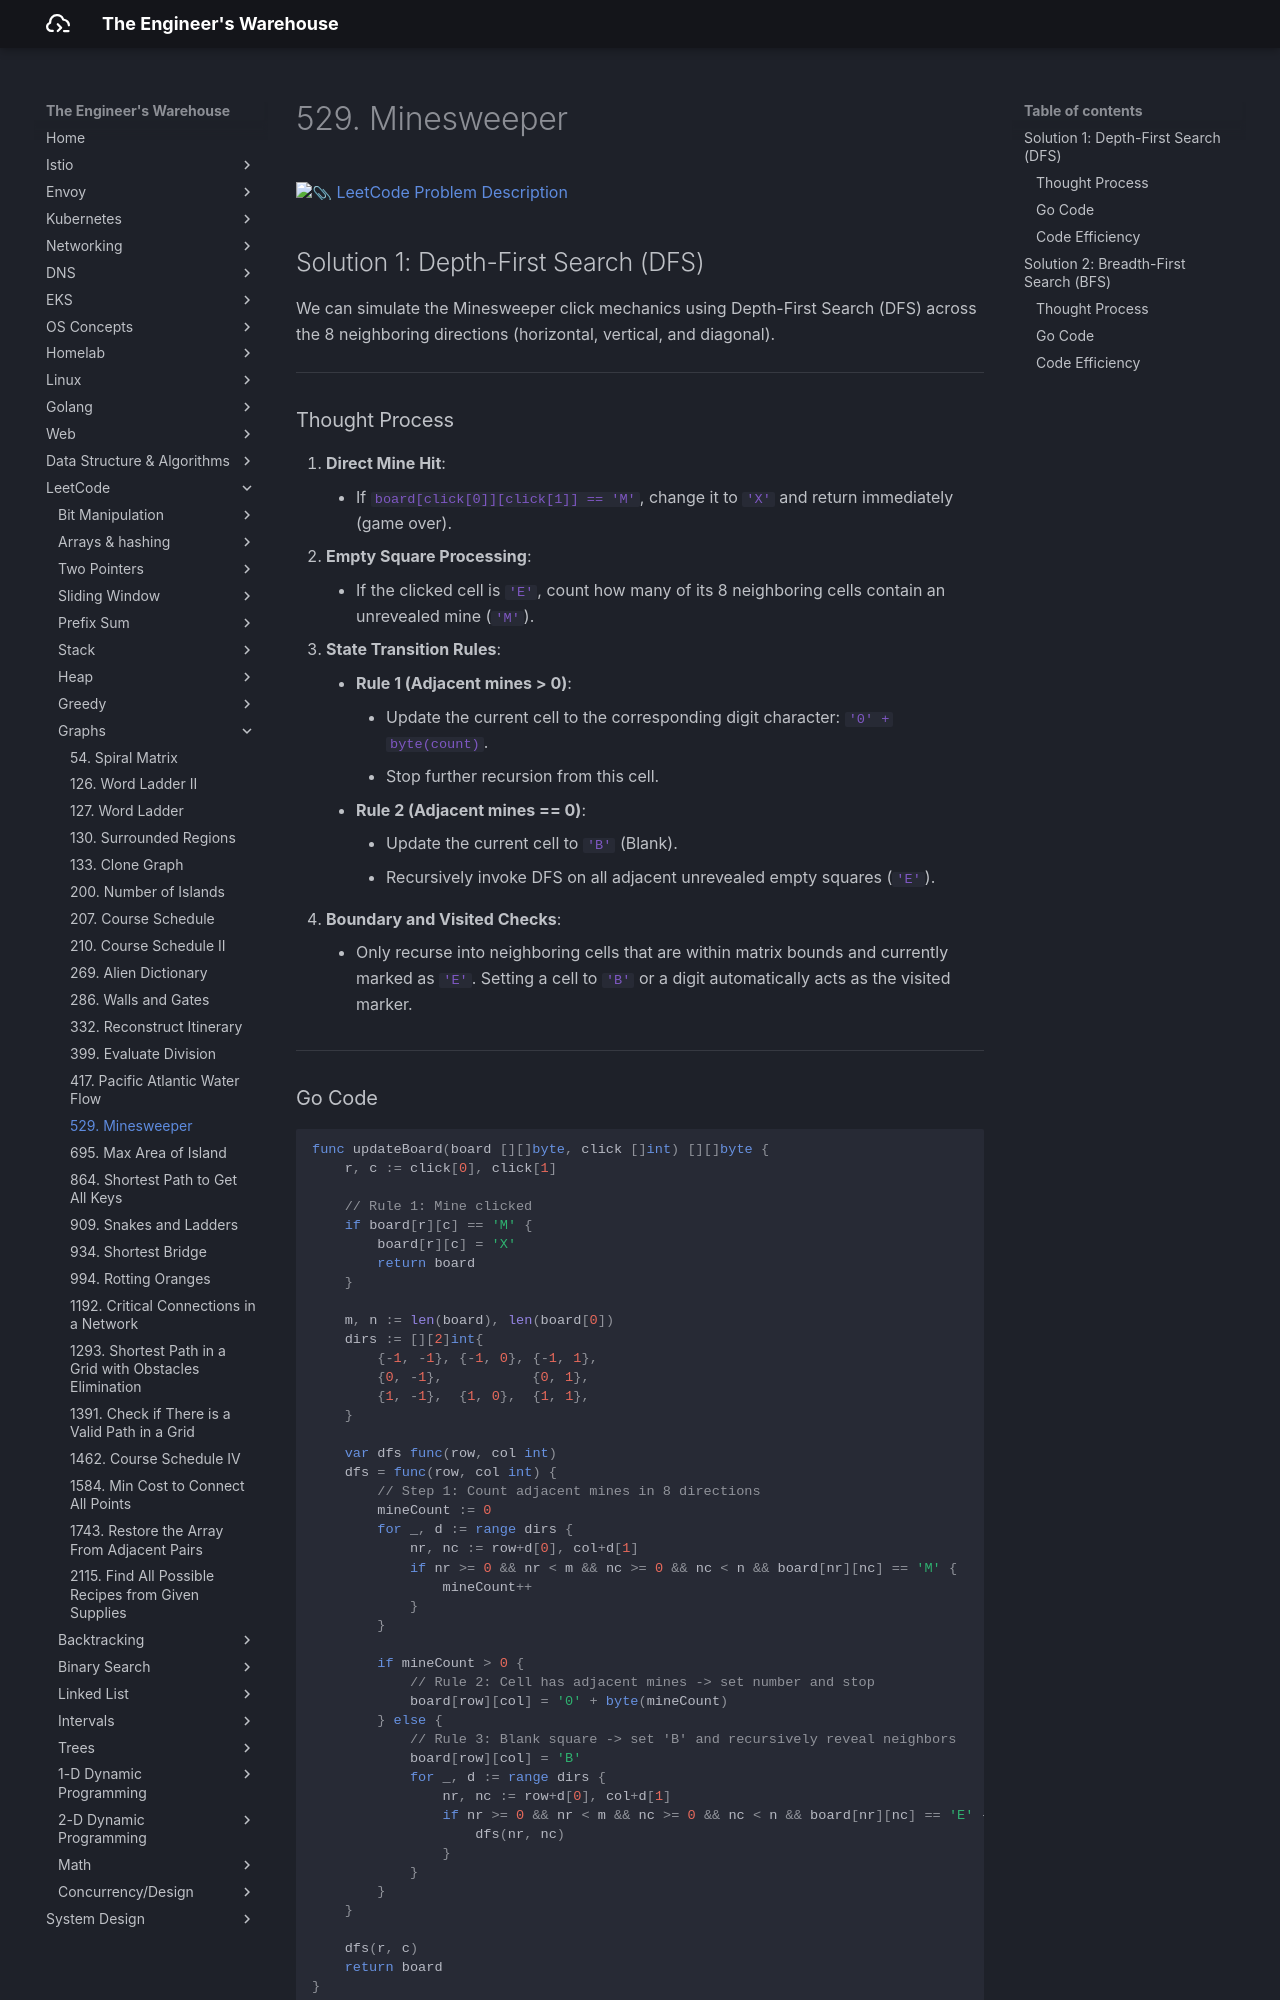

repository: seyoungnam/docs · page: leetcode/graphs/529-minesweeper/index.html · generator: mkdocs

# 529. Minesweeper

[:paperclip: LeetCode Problem Description](https://leetcode.com/problems/minesweeper/description/)

## Solution 1: Depth-First Search (DFS)

We can simulate the Minesweeper click mechanics using Depth-First Search (DFS) across the 8 neighboring directions (horizontal, vertical, and diagonal).

---

### Thought Process

1. **Direct Mine Hit**:
    * If `board[click[0]][click[1]] == 'M'`, change it to `'X'` and return immediately (game over).
2. **Empty Square Processing**:
    * If the clicked cell is `'E'`, count how many of its 8 neighboring cells contain an unrevealed mine (`'M'`).
3. **State Transition Rules**:
    * **Rule 1 (Adjacent mines > 0)**:
        * Update the current cell to the corresponding digit character: `'0' + byte(count)`.
        * Stop further recursion from this cell.
    * **Rule 2 (Adjacent mines == 0)**:
        * Update the current cell to `'B'` (Blank).
        * Recursively invoke DFS on all adjacent unrevealed empty squares (`'E'`).
4. **Boundary and Visited Checks**:
    * Only recurse into neighboring cells that are within matrix bounds and currently marked as `'E'`. Setting a cell to `'B'` or a digit automatically acts as the visited marker.

---
